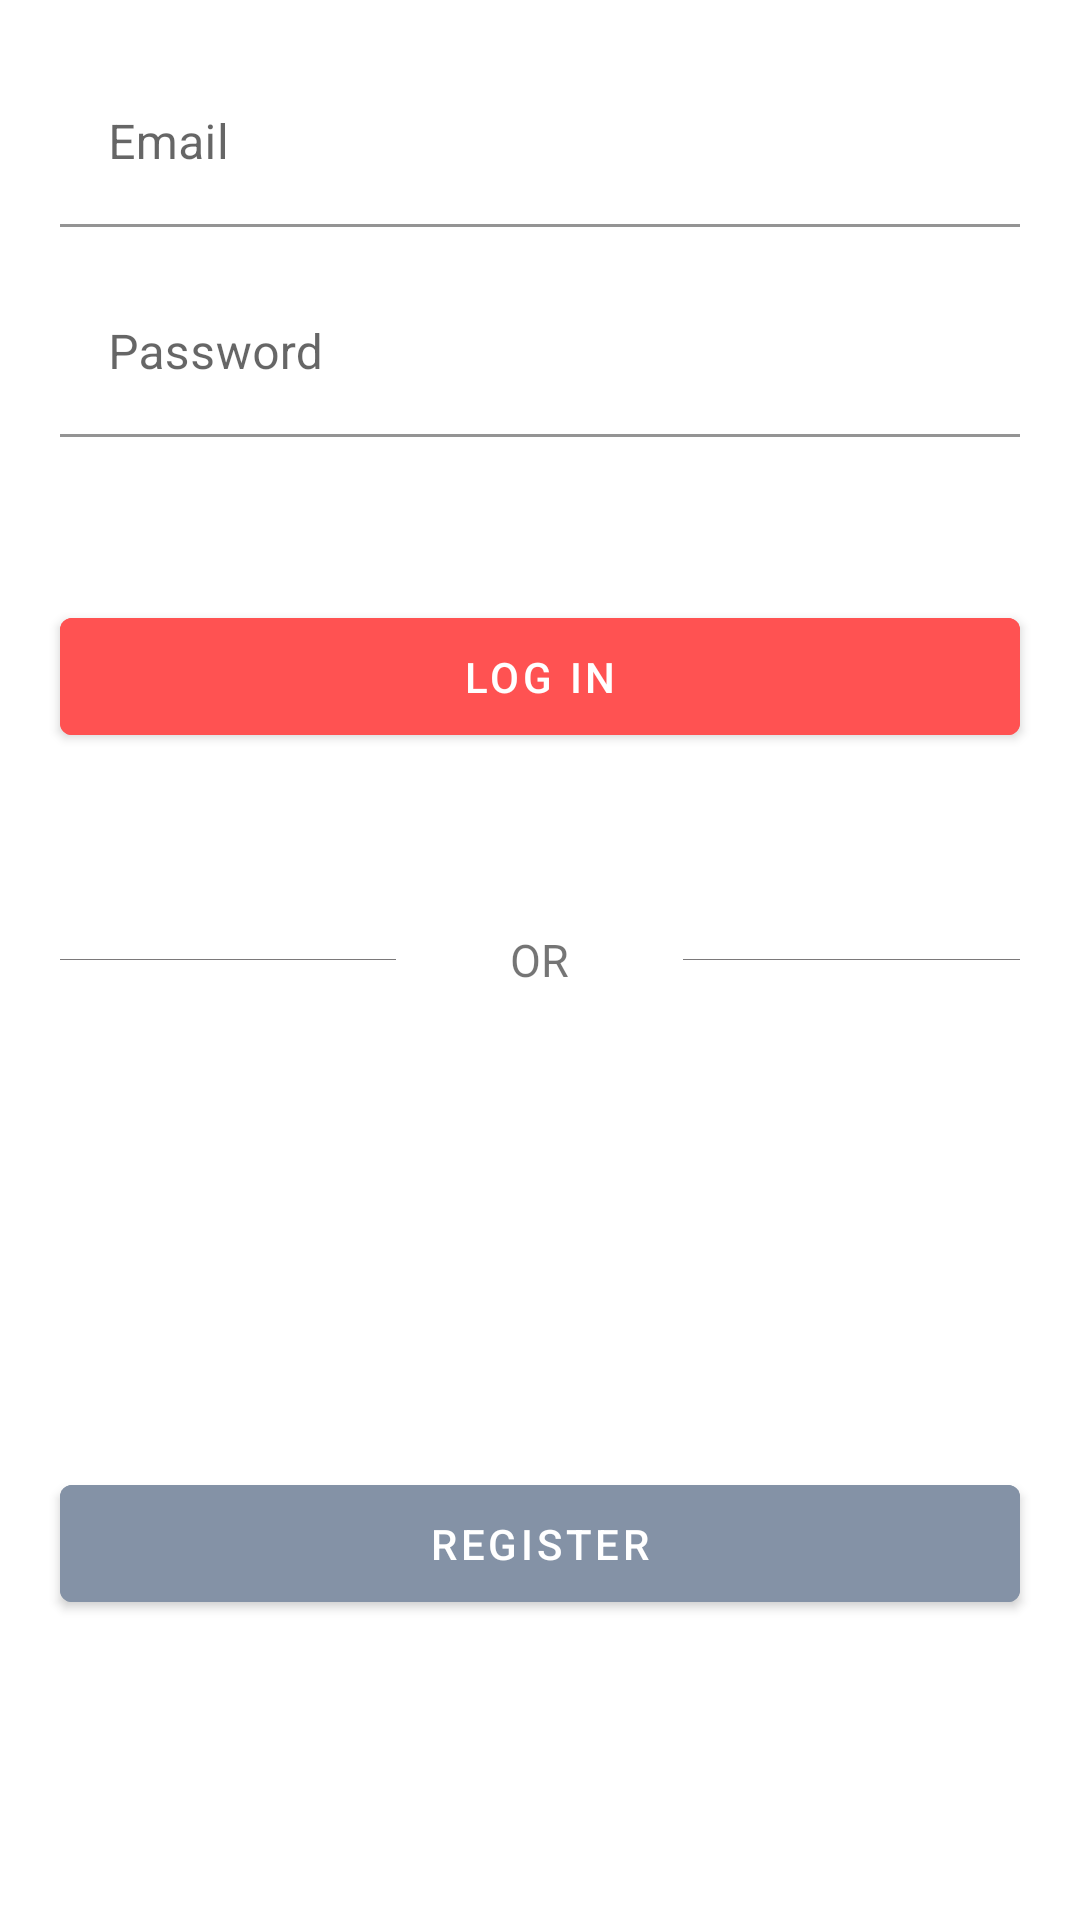

Reconstruct the res/layout file that produces this screen, plus the resources it refers to.
<!-- AndroidManifest.xml: application theme AppTheme -->
<!-- res/layout/activity_main.xml -->
<?xml version="1.0" encoding="utf-8"?>
<FrameLayout xmlns:android="http://schemas.android.com/apk/res/android"
    xmlns:app="http://schemas.android.com/apk/res-auto"
    xmlns:tools="http://schemas.android.com/tools"
    android:layout_width="match_parent"
    android:layout_height="match_parent"
    android:background="@color/colorWhite"
    android:orientation="vertical"
    tools:context=".login.MainActivity">

    <com.google.android.material.textfield.TextInputLayout
        android:layout_width="match_parent"
        android:layout_height="wrap_content"
        android:layout_marginStart="@dimen/dim_20dp"
        android:layout_marginTop="@dimen/dim_20dp"
        android:layout_marginEnd="@dimen/dim_20dp"
        android:hint="@string/email"
        app:boxBackgroundColor="@color/colorWhite">

        <com.google.android.material.textfield.TextInputEditText
            android:id="@+id/etEmail"
            android:layout_width="match_parent"
            android:layout_height="wrap_content"
            android:inputType="textEmailAddress"
            android:textColor="@color/colorPrimary" />

    </com.google.android.material.textfield.TextInputLayout>

    <com.google.android.material.textfield.TextInputLayout
        android:layout_width="match_parent"
        android:layout_height="wrap_content"
        android:layout_marginStart="@dimen/dim_20dp"
        android:layout_marginTop="@dimen/dim_90dp"
        android:layout_marginEnd="@dimen/dim_20dp"
        android:hint="@string/password"
        app:boxBackgroundColor="@color/colorWhite">

        <com.google.android.material.textfield.TextInputEditText
            android:id="@+id/etPassword"
            android:layout_width="match_parent"
            android:layout_height="wrap_content"
            android:inputType="textPassword"
            android:textColor="@color/colorPrimary" />

    </com.google.android.material.textfield.TextInputLayout>

    <Button
        android:id="@+id/btnLogin"
        android:layout_width="match_parent"
        android:layout_height="wrap_content"
        android:layout_marginStart="@dimen/dim_20dp"
        android:layout_marginTop="@dimen/dim_200dp"
        android:layout_marginEnd="@dimen/dim_20dp"
        android:backgroundTint="@color/colorRosa"
        android:padding="@dimen/dim_10dp"
        android:text="@string/log_in"
        android:textColor="@color/colorWhite" />

    <Button
        android:id="@+id/btnRegisterLogin"
        android:layout_width="match_parent"
        android:layout_height="wrap_content"
        android:layout_gravity="bottom"
        android:layout_marginStart="@dimen/dim_20dp"
        android:layout_marginEnd="@dimen/dim_20dp"
        android:layout_marginBottom="@dimen/dim_100dp"
        android:backgroundTint="@color/colorCinza"
        android:padding="@dimen/dim_10dp"
        android:text="@string/register"
        android:textColor="@color/colorWhite" />

    <LinearLayout
        android:layout_width="match_parent"
        android:layout_gravity="center"
        android:orientation="horizontal"
        android:layout_height="wrap_content">

    <ImageView
        android:layout_width="0dp"
        android:layout_height="wrap_content"
        android:layout_gravity="center_vertical"
        android:layout_marginStart="@dimen/dim_20dp"
        android:layout_weight="1"
        android:src="@drawable/line" />

        <TextView
            android:layout_width="wrap_content"
            android:layout_height="wrap_content"
            android:layout_gravity="center"
            android:text="@string/or"
            android:gravity="center"
            android:layout_margin="@dimen/dim_10dp"
            android:layout_weight="0.5"
            android:textSize="@dimen/dim_15sp" />

    <ImageView
        android:layout_width="0dp"
        android:layout_height="wrap_content"
        android:layout_weight="1"
        android:layout_marginEnd="@dimen/dim_20dp"
        android:layout_gravity="center_vertical"
        android:src="@drawable/line" />

    </LinearLayout>

</FrameLayout>
<!-- resources referenced by this layout -->
<resources>
  <color name="colorCinza">#8492A6</color>
  <color name="colorPrimary">#3F51B5</color>
  <color name="colorRosa">#FF5252</color>
  <color name="colorWhite">#fff</color>
  <dimen name="dim_100dp">100dp</dimen>
  <dimen name="dim_10dp">10dp</dimen>
  <dimen name="dim_15sp">15sp</dimen>
  <dimen name="dim_200dp">200dp</dimen>
  <dimen name="dim_20dp">20dp</dimen>
  <dimen name="dim_90dp">90dp</dimen>
  <!-- drawable line: jpg bitmap (drawable-v24, 77093 bytes) -->
  <string name="email">Email</string>
  <string name="log_in">LOG IN</string>
  <string name="or">OR</string>
  <string name="password">Password</string>
  <string name="register">REGISTER</string>
  <style name="AppTheme" parent="Theme.MaterialComponents.Light.DarkActionBar">
          
          <item name="colorPrimary">@color/colorPrimary</item>
          <item name="colorPrimaryDark">@color/colorPrimaryDark</item>
          <item name="colorAccent">@color/colorAccent</item>
      </style>
  <color name="colorPrimaryDark">#303F9F</color>
  <color name="colorAccent">#8492A6</color>
</resources>
